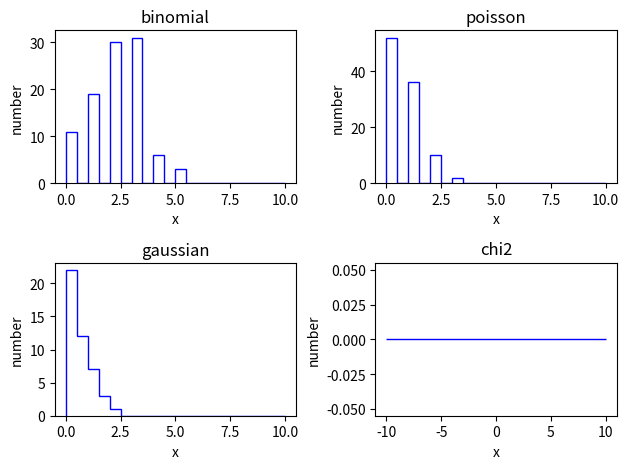

Write the Python code that produced this figure.
import math
import numpy as np
import matplotlib.pyplot as plt
import random
from scipy.stats import binom
from scipy.stats import poisson
from scipy.stats import norm
from scipy.stats import chi2

random.seed()


nevt = 100
binoarr = np.array([])
poisarr = np.array([])
gausarr = np.array([])
chi2arr = np.array([])

n=5
p=.4
mu=.6
df=55



# binomial
binoarr= binom.rvs(n,p,loc=0,size=nevt,random_state=None)


# poisson
poisarr= poisson.rvs(mu,loc=0,size=nevt,random_state=None)

# gaussian
gausarr=norm.rvs(loc=0,size=nevt,random_state=None)

# chi2
chi2arr= chi2.rvs(df,loc=0,size=nevt,random_state=None)

ichoose = 0
if ichoose == 0:

      fig, ax = plt.subplots(2,2)
      #print (zarr1)
      ax[0,0].hist(binoarr, bins=20, range=(0,10), histtype='step', color='b')
      ax[0,0].set(title='binomial', xlabel='x', ylabel='number') 

      ax[0,1].hist(poisarr, bins=20, range=(0,10), histtype='step', color='b')
      ax[0,1].set(title='poisson', xlabel='x', ylabel='number')

      ax[1,0].hist(gausarr, bins=20, range=(0,10), histtype='step', color='b')
      ax[1,0].set(title='gaussian', xlabel='x', ylabel='number')

      ax[1,1].hist(chi2arr, bins=20, range=(-10,10), histtype='step', color='b')
      ax[1,1].set(title='chi2', xlabel='x', ylabel='number')

      plt.tight_layout()
      plt.show()

